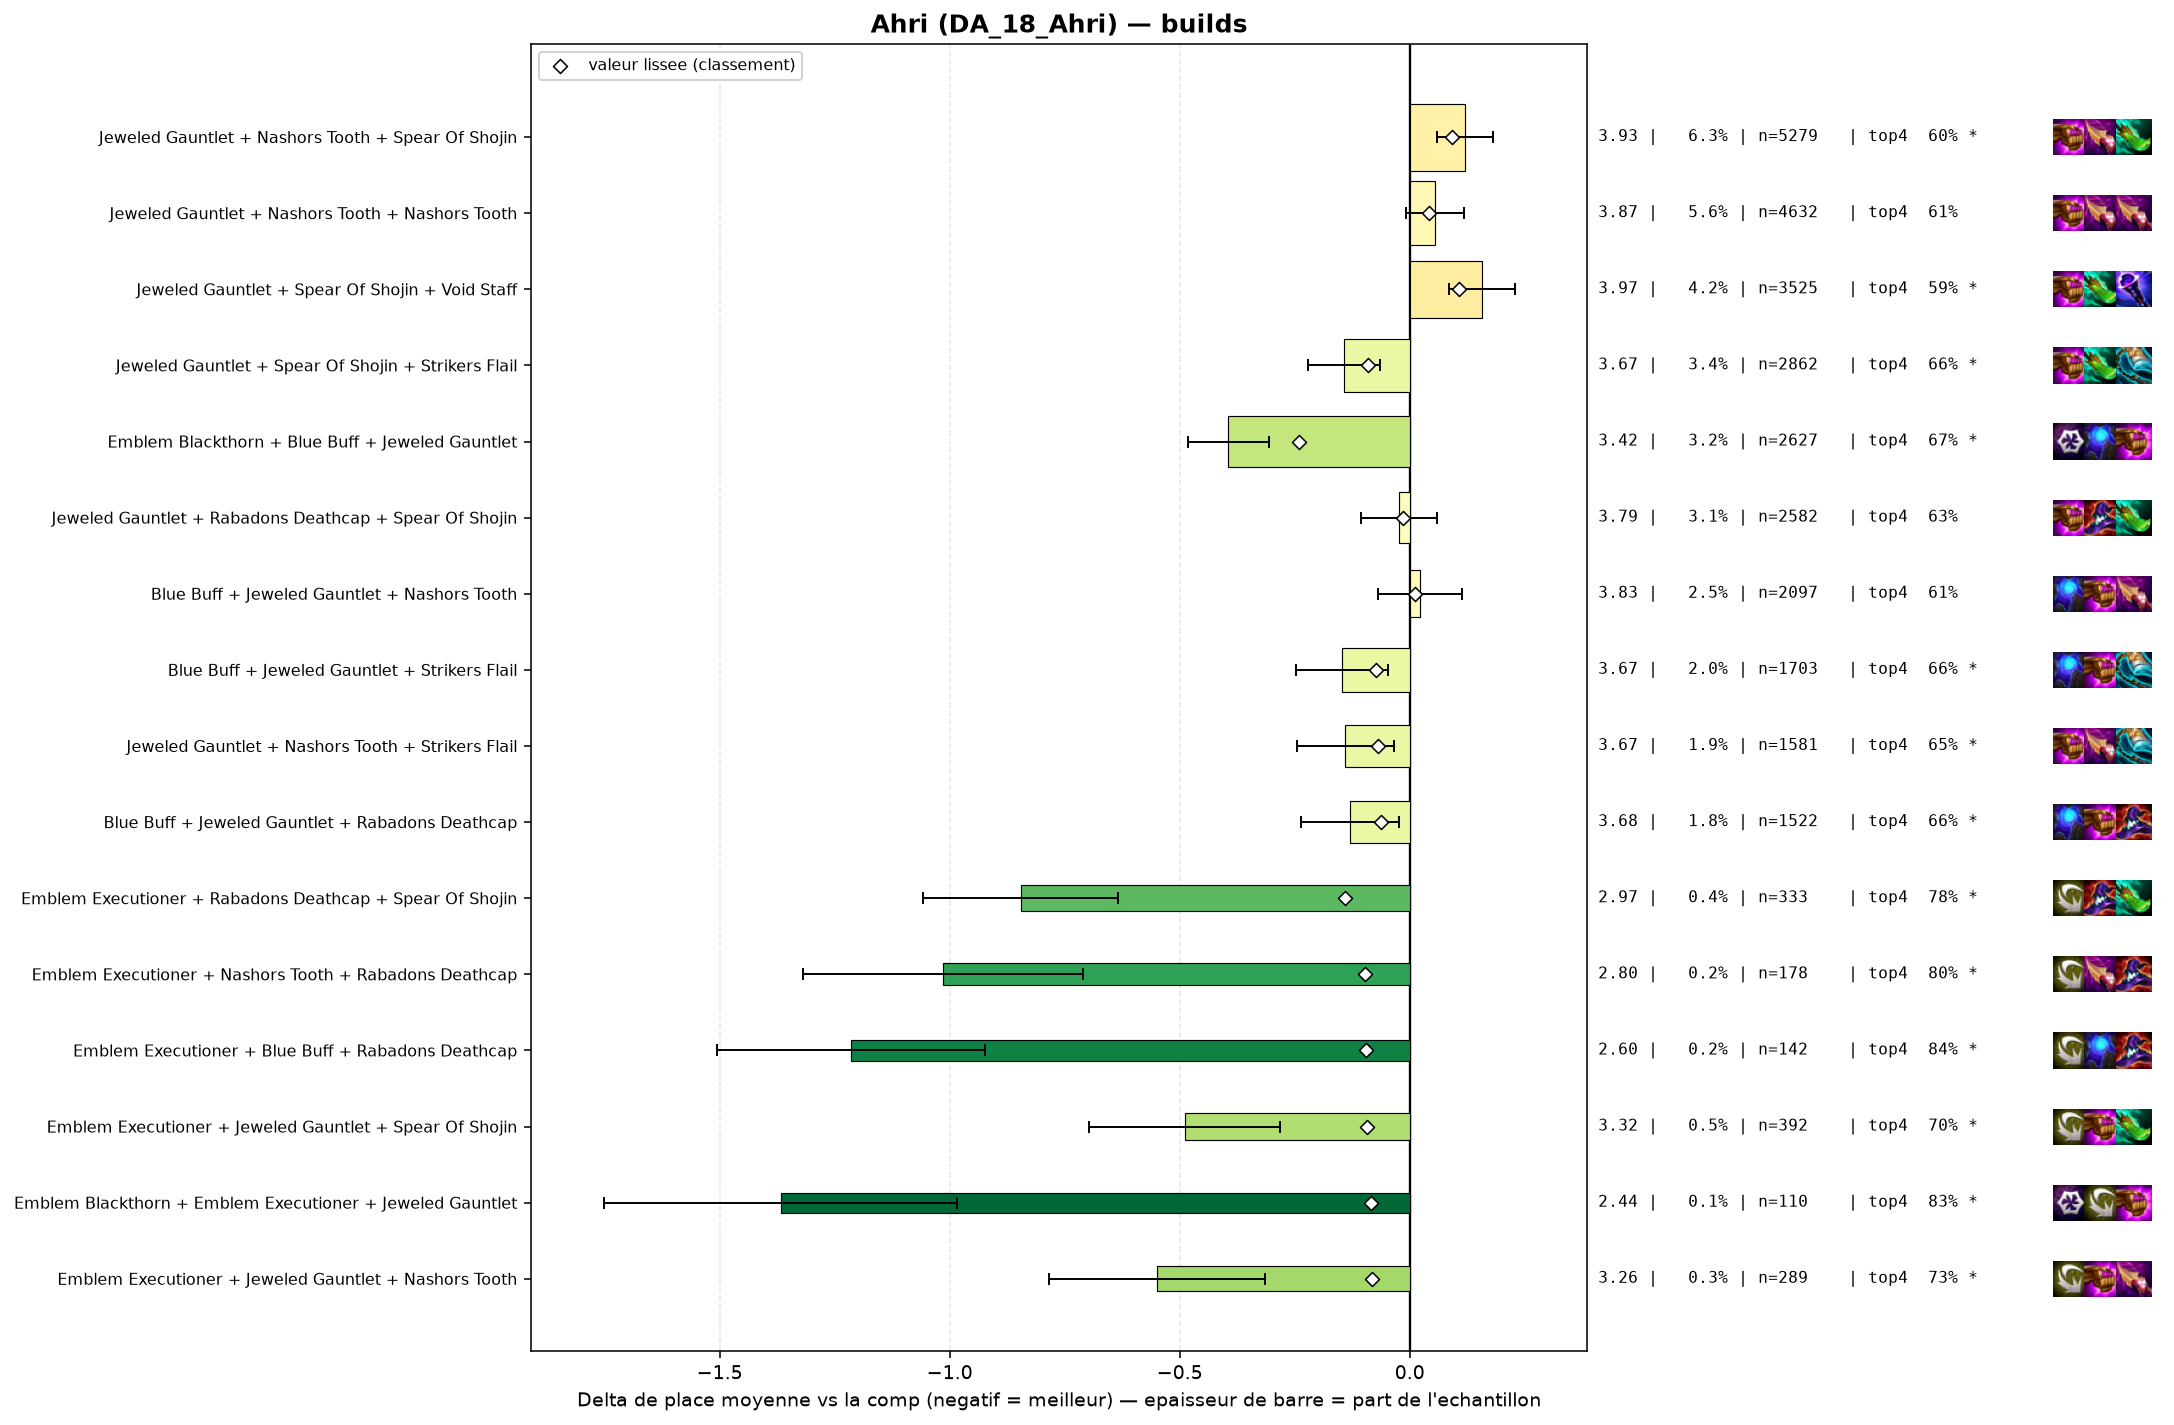

Data behind this chart, as committed beside it:
group, label, n, share, avg_place, shrunk_avg, score, d_avg, d_avg_pess, impact, d_top4, win, top2, top4, sd, z, p, significant
populaire, Emblem Blackthorn + Blue Buff + Jeweled …, 2627, 0.03151, 3.419, 3.572, -0.241, -0.394, -0.305, 0.0076, 0.0503, 0.2874, 0.4705, 0.6745, 2.305, -8.64, 0.0, True
pepite, Emblem Executioner + Rabadons Deathcap +…, 333, 0.003994, 2.967, 3.672, -0.141, -0.846, -0.634, 0.0006, 0.1566, 0.3003, 0.5165, 0.7808, 1.963, -7.84, 0.0, True
pepite, Emblem Executioner + Nashors Tooth + Rab…, 178, 0.002135, 2.798, 3.715, -0.098, -1.015, -0.71, 0.0002, 0.1735, 0.382, 0.5899, 0.7978, 2.07, -6.53, 0.0, True
pepite, Emblem Executioner + Blue Buff + Rabadon…, 142, 0.001703, 2.599, 3.717, -0.095, -1.214, -0.923, 0.0002, 0.2138, 0.331, 0.6268, 0.838, 1.769, -8.17, 0.0, True
pepite, Emblem Executioner + Jeweled Gauntlet + …, 392, 0.004702, 3.324, 3.72, -0.093, -0.489, -0.281, 0.0004, 0.0773, 0.2423, 0.4617, 0.7015, 2.097, -4.6, 0.0, True
populaire, Jeweled Gauntlet + Spear Of Shojin + Str…, 2862, 0.03433, 3.67, 3.723, -0.09, -0.142, -0.064, 0.0031, 0.0323, 0.1897, 0.3707, 0.6565, 2.117, -3.54, 0.0004, True
pepite, Emblem Blackthorn + Emblem Executioner +…, 110, 0.001319, 2.445, 3.728, -0.085, -1.367, -0.983, 0.0001, 0.2031, 0.5, 0.6909, 0.8273, 2.056, -6.97, 0.0, True
pepite, Emblem Executioner + Jeweled Gauntlet + …, 289, 0.003467, 3.263, 3.731, -0.081, -0.55, -0.315, 0.0003, 0.1094, 0.263, 0.4498, 0.7336, 2.031, -4.59, 0.0, True
populaire, Blue Buff + Jeweled Gauntlet + Strikers …, 1703, 0.02043, 3.665, 3.738, -0.074, -0.147, -0.047, 0.0015, 0.0311, 0.1944, 0.3623, 0.6553, 2.084, -2.89, 0.0039, True
, Emblem Blackthorn + Emblem Executioner +…, 93, 0.001116, 2.419, 3.739, -0.074, -1.393, -0.965, 0.0001, 0.2145, 0.5054, 0.7204, 0.8387, 2.106, -6.37, 0.0, True
populaire, Jeweled Gauntlet + Nashors Tooth + Strik…, 1581, 0.01896, 3.672, 3.744, -0.068, -0.14, -0.035, 0.0013, 0.0279, 0.203, 0.3612, 0.6521, 2.12, -2.6, 0.00919, True
, Emblem Blackthorn + Jeweled Gauntlet + N…, 835, 0.01002, 3.613, 3.746, -0.067, -0.199, -0.042, 0.0007, 0.0333, 0.2563, 0.4144, 0.6575, 2.318, -2.48, 0.0133, True
, Emblem Executioner + Nashors Tooth + Str…, 122, 0.001463, 2.836, 3.746, -0.067, -0.977, -0.623, 0.0001, 0.1791, 0.3525, 0.5574, 0.8033, 1.989, -5.42, 0.0, True
populaire, Blue Buff + Jeweled Gauntlet + Rabadons …, 1522, 0.01826, 3.683, 3.751, -0.062, -0.13, -0.024, 0.0011, 0.0315, 0.1879, 0.3555, 0.6557, 2.089, -2.4, 0.01623, True
, Morellonomicon + Spear Of Shojin + Void …, 248, 0.002975, 3.343, 3.752, -0.061, -0.47, -0.238, 0.0002, 0.1177, 0.1895, 0.3952, 0.7419, 1.856, -3.98, 7e-05, True
, Emblem Executioner + Blue Buff + Jeweled…, 202, 0.002423, 3.252, 3.752, -0.061, -0.56, -0.259, 0.0001, 0.1035, 0.2822, 0.4901, 0.7277, 2.182, -3.64, 0.00027, True
, Emblem Executioner + Nashors Tooth + Spe…, 143, 0.001715, 3.042, 3.752, -0.061, -0.771, -0.432, 0.0001, 0.145, 0.3217, 0.5035, 0.7692, 2.062, -4.47, 1e-05, True
, Emblem Blackthorn + Emblem Executioner +…, 67, 0.0008037, 2.224, 3.751, -0.061, -1.589, -1.188, 0.0, 0.2564, 0.5075, 0.6866, 0.8806, 1.674, -7.77, 0.0, True
, Emblem Blackthorn + Jeweled Gauntlet + S…, 367, 0.004402, 3.529, 3.761, -0.051, -0.284, -0.049, 0.0002, 0.0434, 0.2534, 0.4414, 0.6676, 2.289, -2.37, 0.0177, True
, Giant Slayer + Rabadons Deathcap + Spear…, 219, 0.002627, 3.397, 3.764, -0.048, -0.415, -0.127, 0.0001, 0.047, 0.2557, 0.4658, 0.6712, 2.171, -2.83, 0.0047, True
, Emblem Executioner + Nashors Tooth + Nas…, 90, 0.00108, 2.867, 3.764, -0.048, -0.946, -0.56, 0.0001, 0.1869, 0.3, 0.5556, 0.8111, 1.869, -4.8, 0.0, True
, Adaptive Helm + Blue Buff + Jeweled Gaun…, 548, 0.006573, 3.631, 3.768, -0.045, -0.181, -0.016, 0.0003, 0.0327, 0.1752, 0.3376, 0.6569, 1.969, -2.15, 0.03182, True
, Morellonomicon + Rabadons Deathcap + Spe…, 122, 0.001463, 3.148, 3.767, -0.045, -0.665, -0.301, 0.0001, 0.1217, 0.2869, 0.4754, 0.7459, 2.047, -3.59, 0.00034, True
, Emblem Blackthorn + Jeweled Gauntlet + R…, 234, 0.002807, 3.453, 3.768, -0.044, -0.36, -0.046, 0.0001, 0.051, 0.3205, 0.4573, 0.6752, 2.446, -2.25, 0.02467, True
, Adaptive Helm + Blue Buff + Rabadons Dea…, 116, 0.001391, 3.155, 3.77, -0.043, -0.657, -0.338, 0.0001, 0.1603, 0.2069, 0.4052, 0.7845, 1.755, -4.03, 6e-05, True
, Emblem Blackthorn + Emblem Executioner +…, 78, 0.0009356, 2.859, 3.77, -0.043, -0.954, -0.501, 0.0, 0.145, 0.3462, 0.5641, 0.7692, 2.036, -4.13, 4e-05, True
, Archangels Staff + Rabadons Deathcap + S…, 221, 0.002651, 3.462, 3.772, -0.041, -0.351, -0.088, 0.0001, 0.0545, 0.2308, 0.362, 0.6787, 1.99, -2.62, 0.00882, True
, Emblem Blackthorn + Emblem Executioner +…, 62, 0.0007437, 2.661, 3.771, -0.041, -1.151, -0.611, 0.0, 0.15, 0.4839, 0.6613, 0.7742, 2.17, -4.18, 3e-05, True
, Blue Buff + Rabadons Deathcap + Rabadons…, 128, 0.001535, 3.25, 3.772, -0.04, -0.563, -0.199, 0.0001, 0.0867, 0.2969, 0.4688, 0.7109, 2.099, -3.03, 0.00245, True
, Adaptive Helm + Jeweled Gauntlet + Void …, 214, 0.002567, 3.472, 3.774, -0.039, -0.341, -0.074, 0.0001, 0.0627, 0.2056, 0.4019, 0.6869, 1.99, -2.5, 0.0124, True
, Emblem Blackthorn + Manazane + Jeweled G…, 98, 0.001176, 3.143, 3.775, -0.037, -0.67, -0.185, 0.0, 0.1105, 0.398, 0.5408, 0.7347, 2.449, -2.71, 0.00682, True
, Emblem Executioner + Spear Of Shojin + S…, 148, 0.001775, 3.372, 3.777, -0.036, -0.441, -0.091, 0.0001, 0.0447, 0.2635, 0.4797, 0.6689, 2.169, -2.47, 0.01348, True
, Emblem Blackthorn + Adaptive Helm + Jewe…, 130, 0.001559, 3.331, 3.778, -0.035, -0.482, -0.077, 0.0001, 0.0681, 0.2923, 0.5231, 0.6923, 2.351, -2.33, 0.01955, True
, Blue Buff + Rabadons Deathcap + Spear Of…, 191, 0.002291, 3.482, 3.779, -0.034, -0.331, -0.043, 0.0001, 0.0459, 0.2356, 0.377, 0.6702, 2.026, -2.25, 0.02414, True
, Jeweled Gauntlet + Nashors Tooth + Nasho…, 128, 0.001535, 3.336, 3.779, -0.034, -0.477, -0.151, 0.0001, 0.1024, 0.1875, 0.4062, 0.7266, 1.876, -2.87, 0.00408, True
, Blue Buff + Morellonomicon + Rabadons De…, 86, 0.001032, 3.128, 3.779, -0.034, -0.685, -0.286, 0.0, 0.0967, 0.2442, 0.4767, 0.7209, 1.885, -3.37, 0.00076, True
, Jeweled Gauntlet + Morellonomicon + Nash…, 225, 0.002699, 3.533, 3.779, -0.033, -0.279, -0.011, 0.0001, 0.0602, 0.2222, 0.3822, 0.6844, 2.053, -2.04, 0.04157, False
, Emblem Executioner + Adaptive Helm + Rab…, 40, 0.0004798, 2.4, 3.78, -0.033, -1.413, -0.918, 0.0, 0.2508, 0.4, 0.65, 0.875, 1.594, -5.6, 0.0, True
, Adaptive Helm + Jeweled Gauntlet + Rabad…, 227, 0.002723, 3.546, 3.781, -0.032, -0.266, 0.0, 0.0001, 0.0542, 0.2423, 0.4141, 0.6784, 2.218, -1.81, 0.07071, False
, Blue Buff + Rabadons Deathcap + Void Sta…, 163, 0.001955, 3.479, 3.783, -0.03, -0.334, -0.039, 0.0001, 0.0936, 0.1595, 0.3804, 0.7178, 1.923, -2.22, 0.02673, True
, Adaptive Helm + Jeweled Gauntlet + Spear…, 437, 0.005242, 3.673, 3.784, -0.029, -0.14, 0.0, 0.0002, 0.0097, 0.2197, 0.3684, 0.6339, 2.152, -1.35, 0.1755, False
, Emblem Executioner + Blue Buff + Nashors…, 46, 0.0005518, 2.739, 3.784, -0.029, -1.073, -0.5, 0.0, 0.1801, 0.413, 0.5652, 0.8043, 1.983, -3.67, 0.00024, True
, Archangels Staff + Morellonomicon + Spea…, 84, 0.001008, 3.226, 3.784, -0.028, -0.586, -0.168, 0.0, 0.1139, 0.25, 0.4286, 0.7381, 1.954, -2.75, 0.00598, True
, Blue Buff + Morellonomicon + Void Staff, 76, 0.0009116, 3.184, 3.785, -0.027, -0.628, -0.182, 0.0, 0.1389, 0.2237, 0.4868, 0.7632, 1.985, -2.76, 0.00581, True
, Adaptive Helm + Jeweled Gauntlet + Morel…, 73, 0.0008757, 3.192, 3.787, -0.026, -0.621, -0.147, 0.0, 0.0744, 0.3151, 0.4658, 0.6986, 2.065, -2.57, 0.01025, True
, Emblem Blackthorn + Blue Buff + Rabadons…, 139, 0.001667, 3.489, 3.788, -0.025, -0.323, 0.0, 0.0, 0.1024, 0.2302, 0.446, 0.7266, 2.255, -1.69, 0.0911, False
, Jeweled Gauntlet + Red Buff + Void Staff, 80, 0.0009596, 3.275, 3.788, -0.025, -0.538, -0.101, 0.0, 0.0883, 0.275, 0.425, 0.7125, 1.994, -2.41, 0.01592, True
, Archangels Staff + Jeweled Gauntlet + St…, 78, 0.0009356, 3.256, 3.788, -0.025, -0.556, -0.138, 0.0, 0.145, 0.1923, 0.4487, 0.7692, 1.884, -2.61, 0.00917, True
, Emblem Blackthorn + Blue Buff Radiant + …, 63, 0.0007557, 3.127, 3.788, -0.025, -0.686, -0.099, 0.0, 0.1377, 0.3492, 0.5556, 0.7619, 2.374, -2.29, 0.02191, True
, Blue Buff + Jeweled Gauntlet + Rabadons …, 73, 0.0008757, 3.233, 3.788, -0.024, -0.58, -0.134, 0.0, 0.1429, 0.274, 0.3973, 0.7671, 1.941, -2.55, 0.01076, True
, Emblem Executioner + Blue Buff + Striker…, 45, 0.0005398, 2.911, 3.789, -0.024, -0.901, -0.305, 0.0, 0.1758, 0.2889, 0.5556, 0.8, 2.042, -2.96, 0.00307, True
, Emblem Executioner + Jeweled Gauntlet + …, 40, 0.0004798, 2.8, 3.789, -0.024, -1.013, -0.373, 0.0, 0.2008, 0.375, 0.575, 0.825, 2.064, -3.1, 0.00192, True
, Emblem Blackthorn + Jeweled Gauntlet + S…, 1350, 0.01619, 3.761, 3.789, -0.023, -0.052, 0.0, 0.0004, 0.0054, 0.2474, 0.4052, 0.6296, 2.41, -0.79, 0.4321, False
, Hextech Gunblade + Jeweled Gauntlet + Sp…, 382, 0.004582, 3.691, 3.79, -0.023, -0.122, 0.0, 0.0001, 0.0329, 0.2042, 0.3665, 0.6571, 2.17, -1.09, 0.275, False
, Adaptive Helm + Archangels Staff + Jewel…, 132, 0.001583, 3.5, 3.79, -0.023, -0.313, 0.0, 0.0, 0.0652, 0.1818, 0.4015, 0.6894, 2.05, -1.75, 0.08011, False
, Emblem Executioner + Archangels Staff + …, 40, 0.0004798, 2.825, 3.789, -0.023, -0.988, -0.396, 0.0, 0.1758, 0.35, 0.575, 0.8, 1.909, -3.27, 0.00107, True
, Emblem Executioner + Spear Of Shojin + V…, 68, 0.0008157, 3.279, 3.792, -0.021, -0.533, 0.0, 0.0, 0.067, 0.3382, 0.5441, 0.6912, 2.363, -1.86, 0.06287, False
, Emblem Executioner + Giant Slayer + Spea…, 49, 0.0005878, 3.082, 3.792, -0.021, -0.731, -0.141, 0.0, 0.1717, 0.3061, 0.4898, 0.7959, 2.108, -2.43, 0.01523, True
, Adaptive Helm + Archangels Staff + Blue …, 44, 0.0005278, 2.977, 3.791, -0.021, -0.835, -0.27, 0.0, 0.194, 0.2955, 0.4773, 0.8182, 1.913, -2.9, 0.00378, True
, Archangels Staff + Blue Buff + Morellono…, 40, 0.0004798, 2.9, 3.791, -0.021, -0.913, -0.454, 0.0, 0.2508, 0.2, 0.4, 0.875, 1.48, -3.9, 0.0001, True
... 195 more rows
